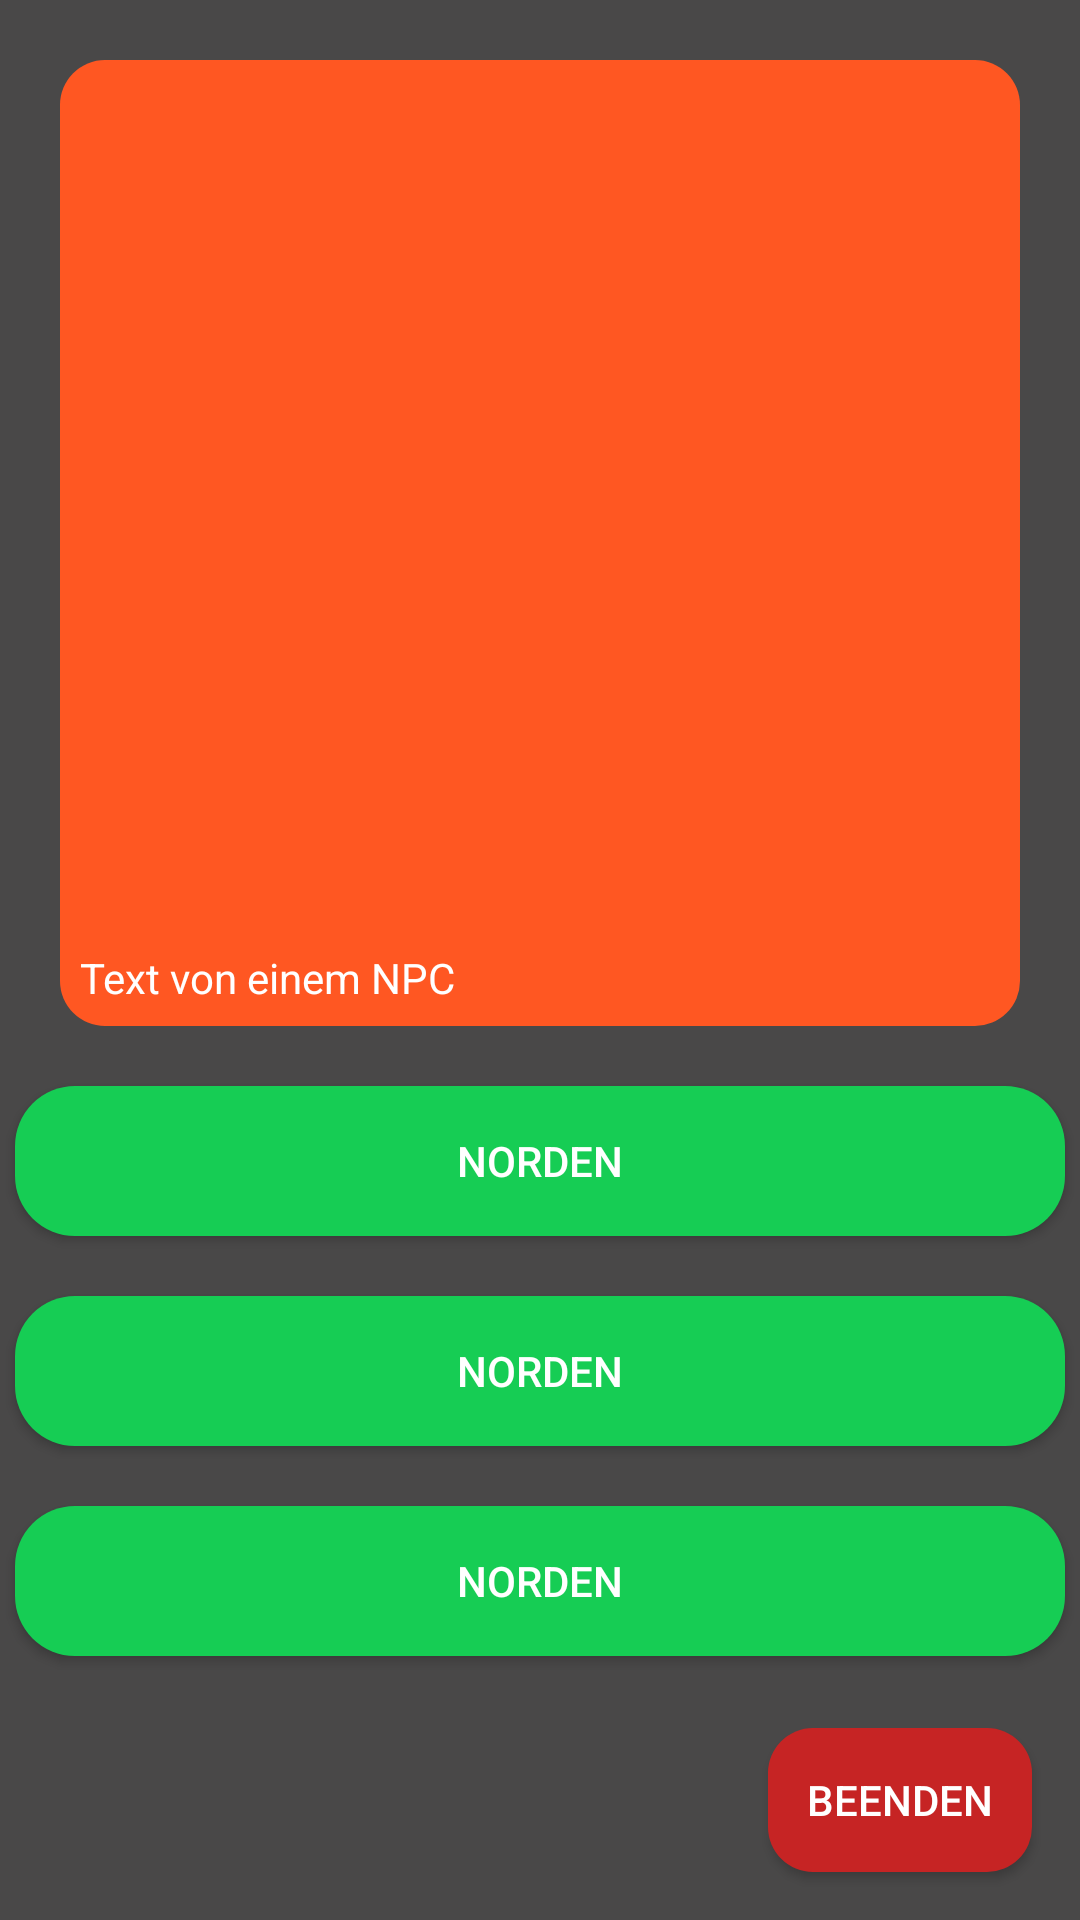

Reconstruct the res/layout file that produces this screen, plus the resources it refers to.
<!-- AndroidManifest.xml: application theme Theme.TextAdventure -->
<!-- res/layout/npc_screen.xml -->
<?xml version="1.0" encoding="utf-8"?>
<androidx.constraintlayout.widget.ConstraintLayout xmlns:android="http://schemas.android.com/apk/res/android"
    xmlns:app="http://schemas.android.com/apk/res-auto"
    xmlns:tools="http://schemas.android.com/tools"
    android:layout_width="match_parent"
    android:layout_height="match_parent"
    android:background="#494848"
    tools:context=".GameActivities.NPCScreen">

    <TextView
        android:id="@+id/textViewNPC"
        android:layout_width="0dp"
        android:layout_height="0dp"
        android:layout_marginStart="20dp"
        android:layout_marginTop="20dp"
        android:layout_marginEnd="20dp"
        android:layout_marginBottom="20dp"
        android:background="@drawable/rounded_corners_npc"
        android:outlineProvider="none"
        android:paddingStart="20px"
        android:paddingLeft="20px"
        android:paddingTop="20px"
        android:paddingEnd="20px"

        android:gravity="bottom"

        android:paddingRight="20px"
        android:paddingBottom="20px"
        android:scrollbars="vertical"
        android:text="Text von einem NPC"
        android:textColor="#FFFFFF"
        android:verticalScrollbarPosition="defaultPosition"
        app:layout_constraintBottom_toTopOf="@+id/buttonNPC1"
        app:layout_constraintEnd_toEndOf="parent"
        app:layout_constraintHorizontal_bias="0.488"
        app:layout_constraintStart_toStartOf="parent"
        app:layout_constraintTop_toTopOf="parent" />

    <Button
        android:id="@+id/buttonEnd"
        android:layout_width="wrap_content"
        android:layout_height="wrap_content"
        android:layout_marginEnd="16dp"
        android:layout_marginBottom="16dp"
        android:background="@drawable/rounded_corners_text"
        android:text="Beenden"
        android:textColor="#FFFFFF"
        app:layout_constraintBottom_toBottomOf="parent"
        app:layout_constraintEnd_toEndOf="parent" />

    <Button
        android:id="@+id/buttonNPC1"
        android:layout_width="350dp"
        android:layout_height="50dp"
        android:layout_marginBottom="20dp"
        android:background="@drawable/rounded_corners_button"
        android:text="Norden"
        android:textColor="#FFFFFF"
        app:layout_constraintBottom_toTopOf="@+id/buttonNPC2"
        app:layout_constraintEnd_toEndOf="parent"
        app:layout_constraintHorizontal_bias="0.488"
        app:layout_constraintStart_toStartOf="parent" />

    <Button
        android:id="@+id/buttonNPC2"
        android:layout_width="350dp"
        android:layout_height="50dp"
        android:layout_marginBottom="20dp"
        android:background="@drawable/rounded_corners_button"
        android:text="Norden"
        android:textColor="#FFFFFF"
        app:layout_constraintBottom_toTopOf="@+id/buttonNPC3"
        app:layout_constraintEnd_toEndOf="parent"
        app:layout_constraintHorizontal_bias="0.488"
        app:layout_constraintStart_toStartOf="parent" />

    <Button
        android:id="@+id/buttonNPC3"
        android:layout_width="350dp"
        android:layout_height="50dp"
        android:layout_marginBottom="24dp"
        android:background="@drawable/rounded_corners_button"
        android:text="Norden"
        android:textColor="#FFFFFF"
        app:layout_constraintBottom_toTopOf="@+id/buttonEnd"
        app:layout_constraintEnd_toEndOf="parent"
        app:layout_constraintHorizontal_bias="0.488"
        app:layout_constraintStart_toStartOf="parent" />
</androidx.constraintlayout.widget.ConstraintLayout>
<!-- resources referenced by this layout -->
<resources>
  <!-- drawable rounded_corners_button (drawable) -->
  <?xml version="1.0" encoding="utf-8"?>
  <shape xmlns:android="http://schemas.android.com/apk/res/android">
      <corners android:radius="20dp" />
      <solid android:color="#16CD54" />
  </shape>
  <!-- drawable rounded_corners_npc (drawable) -->
  <?xml version="1.0" encoding="utf-8"?>
  <shape xmlns:android="http://schemas.android.com/apk/res/android">
      <corners android:radius="15dp" />
      <solid android:color="#FF5722" />
  </shape>
  <!-- drawable rounded_corners_text (drawable) -->
  <?xml version="1.0" encoding="utf-8"?>
  <shape xmlns:android="http://schemas.android.com/apk/res/android">
      <corners android:radius="15dp" />
      <solid android:color="#C62424" />
  </shape>
  <style name="Theme.TextAdventure" parent="Theme.AppCompat.Light.NoActionBar">
          
          <item name="colorPrimary">@color/purple_500</item>
          <item name="colorPrimaryVariant">@color/purple_700</item>
          <item name="colorOnPrimary">@color/white</item>
          
          <item name="colorSecondary">@color/teal_200</item>
          <item name="colorSecondaryVariant">@color/teal_700</item>
          <item name="colorOnSecondary">@color/black</item>
          
          <item name="android:statusBarColor" tools:targetApi="l">?attr/colorPrimaryVariant</item>
          
      </style>
  <!-- not gathered from this repository: default colours our renderer supplied (Android Studio template values) -->
  <color name="purple_500">#FF6200EE</color>
  <color name="purple_700">#FF3700B3</color>
  <color name="teal_200">#FF03DAC5</color>
  <color name="teal_700">#FF018786</color>
  <color name="black">#FF000000</color>
  <color name="white">#FFFFFFFF</color>
</resources>
